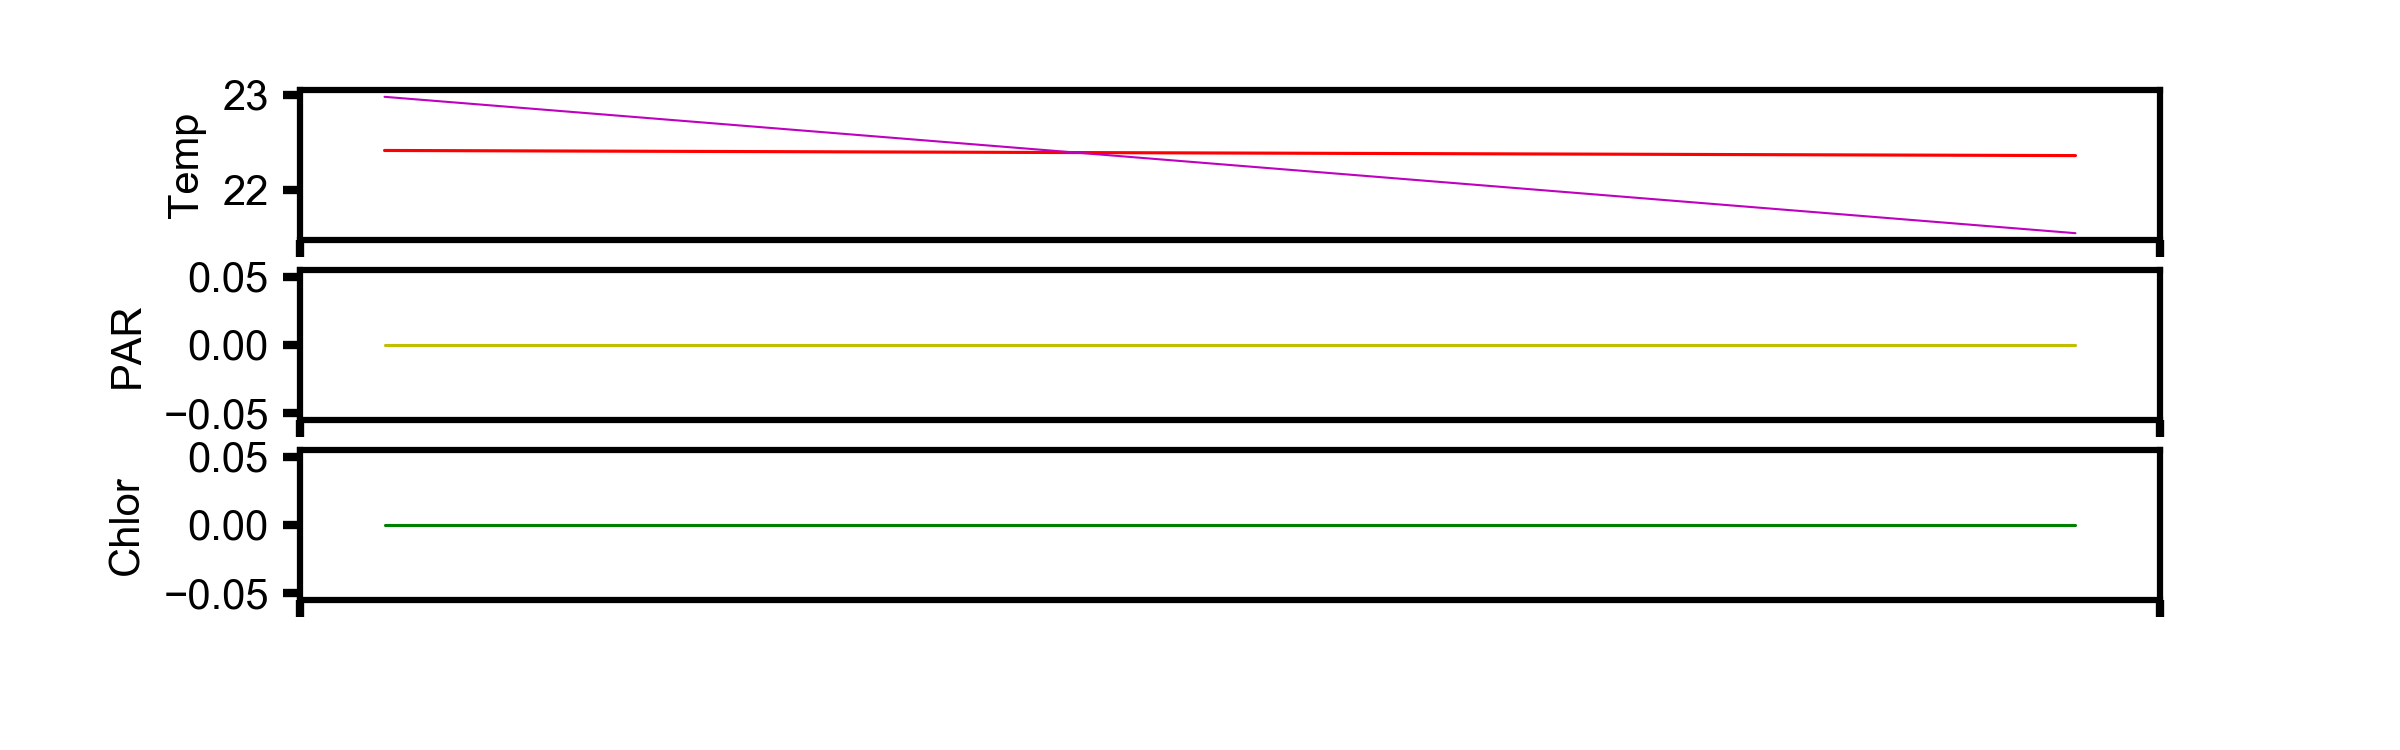

The file beside this chart, header and first rows:
, time, pressure, topside_temp, topside_temp_ADC, underside_temp, underside_temp_ADC, temp_ref, par, fluor, tilt, datetime, id, dep_lat, dep_lon
0, 0, 0.02014, 22.42, 9582, 22.98, 9271, 8514, 0.0, 0, 4, 2019-06-20 00:00:00, 300434063477010, 47.68, 122.3
1, 3600, 0.02014, 22.36, 9605, 21.55, 9881, 8515, 0.0, 0, 3, 2019-06-20 01:00:00, 300434063477010, 47.68, 122.3
